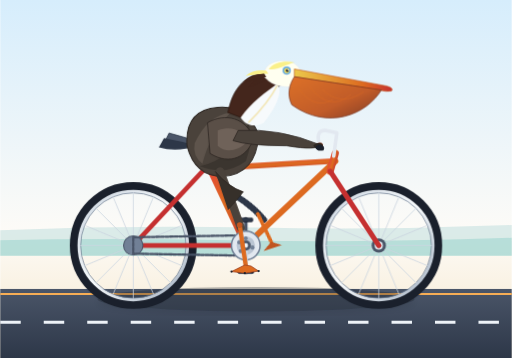
t = 0.00 s
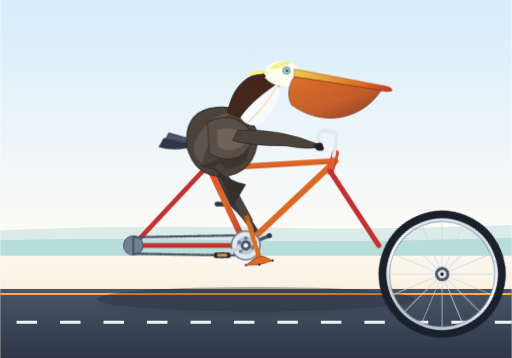
t = 0.30 s
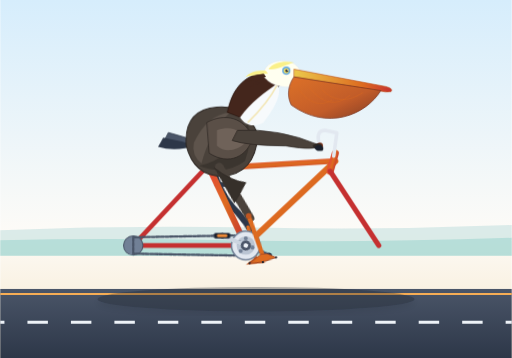
t = 0.50 s
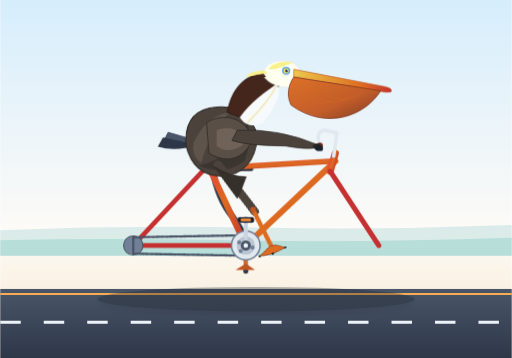
t = 0.80 s
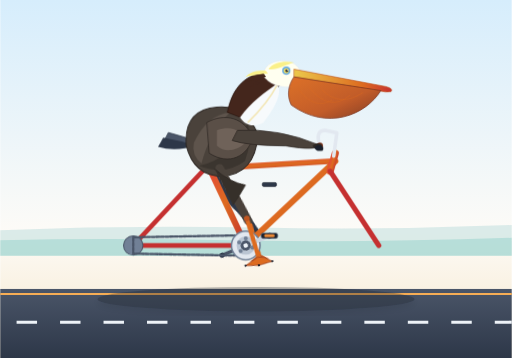
t = 1.10 s
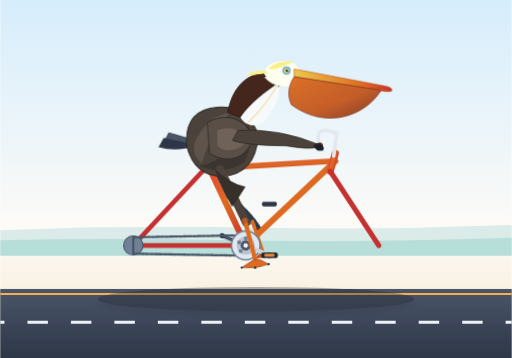
t = 1.30 s

The animated SVG that drew these frames (rendered in a browser with its animation timeline set to each time). Animation: 7 CSS @keyframes rules; one cycle of 1.60 s, repeats indefinitely.

<svg xmlns="http://www.w3.org/2000/svg" viewBox="0 0 1000 700" width="100%" height="100%">
  <defs>
    <linearGradient id="skyGrad" x1="0" y1="0" x2="0" y2="1">
      <stop offset="0%" stop-color="#d6edfc"/>
      <stop offset="65%" stop-color="#fdfbf7"/>
      <stop offset="100%" stop-color="#f5e6ca"/>
    </linearGradient>

    <linearGradient id="roadGrad" x1="0" y1="0" x2="0" y2="1">
      <stop offset="0%" stop-color="#4a5568"/>
      <stop offset="100%" stop-color="#2d3748"/>
    </linearGradient>

    <linearGradient id="frameGrad" x1="0" y1="0" x2="1" y2="1">
      <stop offset="0%" stop-color="#e53e3e"/>
      <stop offset="50%" stop-color="#dd6b20"/>
      <stop offset="100%" stop-color="#c53030"/>
    </linearGradient>

    <linearGradient id="rimGrad" x1="0" y1="0" x2="1" y2="1">
      <stop offset="0%" stop-color="#cbd5e0"/>
      <stop offset="50%" stop-color="#f7fafc"/>
      <stop offset="100%" stop-color="#a0aec0"/>
    </linearGradient>

    <linearGradient id="pouchGrad" x1="0" y1="0" x2="1" y2="1">
      <stop offset="0%" stop-color="#dd6b20"/>
      <stop offset="60%" stop-color="#c05621"/>
      <stop offset="100%" stop-color="#7b341e"/>
    </linearGradient>

    <linearGradient id="billGrad" x1="0" y1="0" x2="1" y2="0">
      <stop offset="0%" stop-color="#ecc94b"/>
      <stop offset="70%" stop-color="#dd6b20"/>
      <stop offset="100%" stop-color="#c53030"/>
    </linearGradient>

    <!-- Wheel Definition with Hub and 16 Spokes -->
    <g id="spoked-wheel">
      <!-- Tire -->
      <circle cx="0" cy="0" r="115" fill="none" stroke="#1a202c" stroke-width="18"/>
      <!-- Rim -->
      <circle cx="0" cy="0" r="106" fill="none" stroke="url(#rimGrad)" stroke-width="6"/>
      <circle cx="0" cy="0" r="103" fill="none" stroke="#718096" stroke-width="1.5"/>
      <!-- Spokes (8 crossed lines = 16 spokes) -->
      <g stroke="#cbd5e0" stroke-width="1.8" opacity="0.85">
        <line x1="0" y1="-104" x2="0" y2="104"/>
        <line x1="-104" y1="0" x2="104" y2="0"/>
        <line x1="-73.5" y1="-73.5" x2="73.5" y2="73.5"/>
        <line x1="-73.5" y1="73.5" x2="73.5" y2="-73.5"/>
        <line x1="-39.8" y1="-96" x2="39.8" y2="96"/>
        <line x1="39.8" y1="-96" x2="-39.8" y2="96"/>
        <line x1="-96" y1="-39.8" x2="96" y2="39.8"/>
        <line x1="-96" y1="39.8" x2="96" y2="-39.8"/>
      </g>
      <!-- Hub & Axle Nut -->
      <circle cx="0" cy="0" r="14" fill="#4a5568"/>
      <circle cx="0" cy="0" r="8" fill="#e2e8f0"/>
      <circle cx="0" cy="0" r="3.5" fill="#1a202c"/>
    </g>

    <filter id="shadow" x="-5%" y="-5%" width="110%" height="120%">
      <feDropShadow dx="0" dy="6" stdDeviation="6" flood-opacity="0.25"/>
    </filter>
  </defs>

  <style><![CDATA[
    /* Continuous animations synced across 1.6s cycle */
    .spin-wheel-rear {
      transform-origin: 260px 480px;
      animation: rotateCycle 1.6s linear infinite;
    }
    .spin-wheel-front {
      transform-origin: 740px 480px;
      animation: rotateCycle 1.6s linear infinite;
    }
    .crank-assembly {
      transform-origin: 480px 480px;
      animation: rotateCycle 1.6s linear infinite;
    }
    .pedal-counter-1 {
      transform-origin: 480px 530px;
      animation: counterRotate 1.6s linear infinite;
    }
    .pedal-counter-2 {
      transform-origin: 480px 430px;
      animation: counterRotate 1.6s linear infinite;
    }

    /* Leg & foot kinematics synchronized to pedal rotation */
    .pelican-leg-near {
      animation: nearLegMotion 1.6s ease-in-out infinite;
      transform-origin: 430px 335px;
    }
    .pelican-leg-far {
      animation: farLegMotion 1.6s ease-in-out infinite;
      transform-origin: 415px 330px;
    }

    /* Subtly bouncing pelican torso & feather crest for organic feel */
    .pelican-body-bob {
      animation: pelicanBob 0.8s ease-in-out infinite alternate;
    }
    .crest-flutter {
      animation: crestFlutter 0.8s ease-in-out infinite alternate;
      transform-origin: 520px 145px;
    }
    .ground-dash {
      stroke-dasharray: 40 45;
      animation: groundScroll 0.8s linear infinite;
    }

    @keyframes rotateCycle {
      0% { transform: rotate(0deg); }
      100% { transform: rotate(360deg); }
    }
    @keyframes counterRotate {
      0% { transform: rotate(0deg); }
      100% { transform: rotate(-360deg); }
    }
    @keyframes nearLegMotion {
      0%   { transform: rotate(0deg) translateY(0px); }
      25%  { transform: rotate(-10deg) translateY(-8px); }
      50%  { transform: rotate(-18deg) translateY(-14px); }
      75%  { transform: rotate(-7deg) translateY(-5px); }
      100% { transform: rotate(0deg) translateY(0px); }
    }
    @keyframes farLegMotion {
      0%   { transform: rotate(-18deg) translateY(-14px); }
      25%  { transform: rotate(-7deg) translateY(-5px); }
      50%  { transform: rotate(0deg) translateY(0px); }
      75%  { transform: rotate(-10deg) translateY(-8px); }
      100% { transform: rotate(-18deg) translateY(-14px); }
    }
    @keyframes pelicanBob {
      0%   { transform: translateY(0px) rotate(0deg); }
      100% { transform: translateY(-3.5px) rotate(0.4deg); }
    }
    @keyframes crestFlutter {
      0%   { transform: rotate(0deg); }
      100% { transform: rotate(-4deg) skewX(2deg); }
    }
    @keyframes groundScroll {
      0%   { stroke-dashoffset: 0; }
      100% { stroke-dashoffset: -85; }
    }
  ]]></style>

  <!-- Background Environment -->
  <rect width="1000" height="700" fill="url(#skyGrad)"/>
  
  <!-- Coastal Horizon details -->
  <path d="M 0 450 Q 250 440, 500 445 T 1000 440 L 1000 500 L 0 500 Z" fill="#b2d8d8" opacity="0.45"/>
  <path d="M 0 470 Q 200 465, 450 470 T 1000 465 L 1000 500 L 0 500 Z" fill="#80cbc4" opacity="0.4"/>

  <!-- Road & Speed Lines -->
  <rect x="0" y="565" width="1000" height="135" fill="url(#roadGrad)"/>
  <line x1="0" y1="575" x2="1000" y2="575" stroke="#f6ad55" stroke-width="4"/>
  <line x1="0" y1="630" x2="1000" y2="630" stroke="#edf2f7" stroke-width="6" class="ground-dash"/>

  <!-- Bicycle & Pelican Shadow -->
  <ellipse cx="500" cy="585" rx="310" ry="24" fill="#1a202c" opacity="0.32" filter="url(#shadow)"/>

  <!-- ==================== FAR SIDE COMPONENTS ==================== -->
  
  <!-- Far Pedal & Crank (offset by 180deg) -->
  <g class="crank-assembly">
    <g transform="rotate(180 480 480)">
      <!-- Far crank arm -->
      <line x1="480" y1="480" x2="480" y2="530" stroke="#4a5568" stroke-width="7" stroke-linecap="round"/>
      <circle cx="480" cy="530" r="5" fill="#2d3748"/>
      <!-- Far pedal assembly counter-rotated to remain horizontal -->
      <g class="pedal-counter-2">
        <rect x="466" y="526" width="28" height="8" rx="3" fill="#2d3748" stroke="#1a202c" stroke-width="1"/>
      </g>
    </g>
  </g>

  <!-- Pelican Far Leg (synchronized to reach far pedal at top) -->
  <g class="pelican-leg-far">
    <!-- Thigh & Drumstick -->
    <path d="M 415 330 Q 425 390 455 425 Q 470 445 480 470" fill="none" stroke="#2d3748" stroke-width="12" stroke-linecap="round"/>
    <!-- Tarsus (lower leg) -->
    <line x1="472" y1="455" x2="480" y2="515" stroke="#dd6b20" stroke-width="7" stroke-linecap="round"/>
    <!-- Webbed foot gripping far pedal -->
    <path d="M 480 515 L 460 528 L 498 528 Z" fill="#c05621"/>
  </g>

  <!-- ==================== BICYCLE FRAMEWORK ==================== -->

  <!-- Rear Wheel (Animated Spoke Rotation around Rear Axle 260, 480) -->
  <g transform="translate(260, 480)">
    <use href="#spoked-wheel" class="spin-wheel-rear"/>
  </g>

  <!-- Front Wheel (Animated Spoke Rotation around Front Axle 740, 480) -->
  <g transform="translate(740, 480)">
    <use href="#spoked-wheel" class="spin-wheel-front"/>
  </g>

  <!-- Main Bicycle Frame Diamond & Components -->
  <g id="bicycle-frame" stroke-linecap="round" stroke-linejoin="round">
    <!-- Rear Chainstay & Seatstay -->
    <line x1="260" y1="480" x2="480" y2="480" stroke="#c53030" stroke-width="9"/> <!-- Chainstay -->
    <line x1="260" y1="480" x2="400" y2="330" stroke="#c53030" stroke-width="9"/> <!-- Seatstay -->

    <!-- Rear Sprocket & Drive Chain -->
    <circle cx="260" cy="480" r="19" fill="#718096" stroke="#4a5568" stroke-width="2"/>
    <path d="M 260 464 L 480 460 L 480 500 L 260 496 Z" fill="none" stroke="#4a5568" stroke-width="4.5" stroke-dasharray="6 3"/>

    <!-- Main Triangle (Seat Tube, Down Tube, Top Tube) -->
    <line x1="480" y1="480" x2="400" y2="310" stroke="url(#frameGrad)" stroke-width="12"/> <!-- Seat Tube extended -->
    <line x1="480" y1="480" x2="655" y2="315" stroke="url(#frameGrad)" stroke-width="12"/> <!-- Down Tube -->
    <line x1="400" y1="330" x2="650" y2="315" stroke="url(#frameGrad)" stroke-width="11"/> <!-- Top Tube -->

    <!-- Head Tube & Front Fork -->
    <line x1="655" y1="300" x2="645" y2="335" stroke="url(#frameGrad)" stroke-width="14"/> <!-- Head Tube -->
    <line x1="645" y1="335" x2="740" y2="480" stroke="#c53030" stroke-width="10"/> <!-- Front Fork -->

    <!-- Stem & Classic Cruiser Handlebars -->
    <path d="M 652 305 L 658 260 L 635 255 Q 615 255 625 285" fill="none" stroke="#e2e8f0" stroke-width="7" stroke-linecap="round"/>
    <!-- Handlebar Grips -->
    <circle cx="625" cy="285" r="6" fill="#7b341e"/>

    <!-- Saddle Seatpost & Ergonomic Sprung Bicycle Saddle -->
    <line x1="400" y1="320" x2="405" y2="285" stroke="#cbd5e0" stroke-width="8"/>
    <!-- Saddle Base & Cushion -->
    <path d="M 370 285 Q 405 280 440 286 Q 448 290 440 295 Q 405 292 375 295 Z" fill="#2d3748" stroke="#1a202c" stroke-width="1.5"/>
    <ellipse cx="388" cy="287" rx="18" ry="4" fill="#4a5568"/>
    <!-- Saddle chrome suspension springs -->
    <circle cx="380" cy="292" r="4" fill="none" stroke="#a0aec0" stroke-width="2"/>
    <circle cx="395" cy="292" r="4" fill="none" stroke="#a0aec0" stroke-width="2"/>
  </g>

  <!-- Chainring / Spider at Bottom Bracket -->
  <circle cx="480" cy="480" r="28" fill="#e2e8f0" stroke="#718096" stroke-width="3"/>
  <circle cx="480" cy="480" r="18" fill="#a0aec0" opacity="0.6"/>
  <!-- Chainring cutouts -->
  <circle cx="480" cy="466" r="4" fill="#718096"/>
  <circle cx="493" cy="484" r="4" fill="#718096"/>
  <circle cx="470" cy="491" r="4" fill="#718096"/>
  <circle cx="467" cy="474" r="4" fill="#718096"/>

  <!-- ==================== PELICAN (RIDER) ==================== -->
  <g class="pelican-body-bob">
    <!-- Tail Feathers perched over the saddle -->
    <path d="M 330 260 Q 365 268 395 282 Q 360 295 320 280 Z" fill="#4a5568" stroke="#2d3748" stroke-width="1.5"/>
    <path d="M 320 270 Q 355 276 385 285 Q 345 298 310 288 Z" fill="#2d3748"/>

    <!-- Torso / Body of California Brown Pelican -->
    <!-- Distinct brown-grey body plumage with soft feather texturing -->
    <path d="M 365 285 Q 360 215 425 210 Q 485 205 505 265 Q 500 340 435 345 Q 380 345 365 285 Z" 
          fill="#4a423b" stroke="#2d2723" stroke-width="2"/>
    
    <!-- Feather flank gradients / underbelly shading -->
    <path d="M 390 325 Q 440 345 480 315 Q 495 275 485 240 Q 455 310 390 325 Z" fill="#36302a" opacity="0.7"/>
    <path d="M 380 280 Q 405 225 450 220 Q 410 260 395 320 Q 375 305 380 280 Z" fill="#635950" opacity="0.8"/>

    <!-- Pelican Neck (S-Curved characteristic posture) -->
    <!-- California brown pelicans have a dark chestnut-brown hindneck in breeding plumage and white foreneck -->
    <!-- Hindneck (rich mahogany brown) -->
    <path d="M 445 220 C 455 170 480 145 525 140 C 540 140 550 150 550 165 C 530 180 500 200 485 235 Z" 
          fill="#44261c" stroke="#2b1710" stroke-width="1.5"/>
    <!-- Foreneck / Throat (silky white/creamy-yellow transition) -->
    <path d="M 470 230 C 490 200 520 180 540 165 C 555 175 540 210 515 240 C 495 250 480 245 470 230 Z" 
          fill="#f7fafc"/>
    <path d="M 485 240 Q 525 200 542 166" fill="none" stroke="#ecc94b" stroke-width="3" opacity="0.4"/>

    <!-- Head (Pale yellow / creamy white crown) -->
    <path d="M 515 148 C 515 125 540 115 565 120 C 585 125 595 145 585 165 C 565 175 530 170 515 148 Z" 
          fill="#fffff0" stroke="#e2e8f0" stroke-width="1"/>
    
    <!-- Pale yellow crest plumage on crown -->
    <path d="M 525 135 C 535 120 560 118 575 122 C 555 128 540 138 525 135 Z" fill="#faf089"/>

    <!-- Wispy nape crest feathers (animated flutter) -->
    <g class="crest-flutter">
      <path d="M 520 138 Q 495 135 480 148 Q 505 145 524 144 Z" fill="#faf089"/>
      <path d="M 516 144 Q 490 145 475 160 Q 502 153 520 150 Z" fill="#44261c"/>
      <path d="M 514 152 Q 495 158 485 170 Q 505 162 518 156 Z" fill="#44261c"/>
    </g>

    <!-- Eye Patches & Eye (Bright blue orbital ring during breeding) -->
    <circle cx="560" cy="138" r="8" fill="#4299e1" opacity="0.85"/>
    <circle cx="560" cy="138" r="5" fill="#f6e05e"/>
    <circle cx="561" cy="138" r="2.8" fill="#1a202c"/>
    <circle cx="562.5" cy="136.5" r="1.2" fill="#ffffff"/>

    <!-- Large Pelican Bill & Gular Pouch -->
    <!-- Bill Top Ridge (Culmen with distinctive hook at tip) -->
    <path d="M 575 135 L 755 168 Q 770 172 765 178 Q 755 180 740 176 L 575 150 Z" 
          fill="url(#billGrad)" stroke="#c05621" stroke-width="1.2"/>

    <!-- Huge Distensible Gular Pouch -->
    <path d="M 575 150 L 745 176 C 715 225 640 255 570 205 C 560 185 565 165 575 150 Z" 
          fill="url(#pouchGrad)" stroke="#7b341e" stroke-width="1.5" opacity="0.96"/>
    
    <!-- Pouch elasticity lines / veins -->
    <path d="M 605 170 Q 645 220 685 185" fill="none" stroke="#dd6b20" stroke-width="1.2" opacity="0.5"/>
    <path d="M 585 175 Q 615 215 650 195" fill="none" stroke="#dd6b20" stroke-width="1.2" opacity="0.5"/>
    <path d="M 630 175 Q 665 210 710 180" fill="none" stroke="#dd6b20" stroke-width="1.2" opacity="0.5"/>

    <!-- Pelican Wing resting against flank / gripping handlebar -->
    <!-- Wing shoulder & primary covert feathers -->
    <path d="M 405 240 C 440 220 480 230 495 270 C 485 305 450 325 410 300 Z" 
          fill="#5a4f47" stroke="#2d2723" stroke-width="1.5"/>
    <path d="M 425 255 C 455 245 475 255 480 280 C 465 295 440 300 425 285 Z" fill="#6f6259"/>

    <!-- Wing arm extending forward to handlebar -->
    <path d="M 465 255 Q 545 250 625 283 Q 620 295 560 285 Q 485 285 455 275 Z" 
          fill="#4a423b" stroke="#2d2723" stroke-width="1.5"/>
    <!-- Wing primary feather tips curled realistically around handlebar grip -->
    <path d="M 618 280 Q 634 278 630 290 Q 615 294 612 284 Z" fill="#2d2723"/>
    <path d="M 622 283 Q 637 283 632 294 Q 618 297 616 287 Z" fill="#1a202c"/>
  </g>

  <!-- ==================== NEAR SIDE CRANK, PEDAL & LEG ==================== -->

  <!-- Near Pedal & Crank (Connected to Bottom Bracket at 480, 480) -->
  <g class="crank-assembly">
    <!-- Chrome Near Crank Arm -->
    <line x1="480" y1="480" x2="480" y2="530" stroke="#cbd5e0" stroke-width="8" stroke-linecap="round"/>
    <circle cx="480" cy="480" r="10" fill="#4a5568"/>
    <circle cx="480" cy="480" r="4.5" fill="#edf2f7"/>
    <circle cx="480" cy="530" r="5.5" fill="#4a5568"/>

    <!-- Near Pedal Body (Counter-rotates to stay upright) -->
    <g class="pedal-counter-1">
      <rect x="464" y="525" width="32" height="10" rx="3.5" fill="#1a202c" stroke="#4a5568" stroke-width="1.5"/>
      <rect x="470" y="527" width="20" height="6" rx="2" fill="#ed8936"/> <!-- Amber pedal reflector -->
    </g>
  </g>

  <!-- Near Pelican Leg (Synchronized pedaling action pinned to Near Pedal) -->
  <g class="pelican-leg-near">
    <!-- Muscular Hip & Thigh -->
    <path d="M 430 335 C 445 375 460 415 470 445" 
          fill="none" stroke="#4a423b" stroke-width="16" stroke-linecap="round"/>
    <!-- Feathery "trouser" fringe -->
    <path d="M 420 335 Q 445 365 475 375 Q 460 395 445 410" 
          fill="#36302a" stroke="#2d2723" stroke-width="1.5"/>

    <!-- Knee Joint & Tarsus (scaled orange-yellow shank) -->
    <line x1="468" y1="440" x2="480" y2="520" stroke="#dd6b20" stroke-width="8.5" stroke-linecap="round"/>
    <circle cx="468" cy="440" r="5.5" fill="#c05621"/>

    <!-- Large Totipalmate Webbed Foot planted on Pedal -->
    <!-- 4 webbed forward toes gripping pedal platform -->
    <path d="M 478 518 L 452 531 L 478 534 L 505 530 L 490 520 Z" 
          fill="#dd6b20" stroke="#9c4221" stroke-width="1.5"/>
    <!-- Black toe claws -->
    <circle cx="452" cy="531" r="2.2" fill="#1a202c"/>
    <circle cx="478" cy="534" r="2.2" fill="#1a202c"/>
    <circle cx="505" cy="530" r="2.2" fill="#1a202c"/>
  </g>
</svg>
